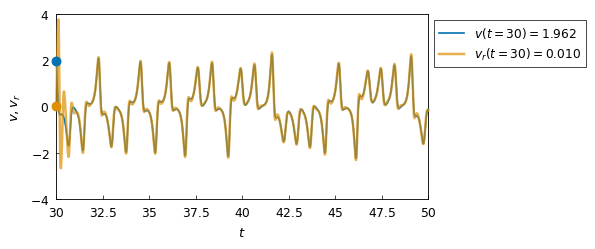

The matplotlib source for this figure:
"""
Lorenz sync
10/12/2024
"""
import numpy as np
import matplotlib.pyplot as plt
import seaborn as sns
import os
import sys

fshow = 1 # Display popup 0: no, 1: yes
### Output setting
fsize = 0   # 0: small size for paper, 1: large size for talk
ext = 'svg' # File extension (pdf, svg, png, etc.)
plotdir = 'plot' # Plot file save directry

datadir = 'data'
plotdir, ext = plotdir + '/', '.' + ext
dfile   = datadir + 'data1.dat'
os.makedirs(plotdir, exist_ok = True) # Make plotdir
if os.path.exists(plotdir) == False:
    sys.exit("plotdir error: %s"%plotdir)

### Lorenz parameter
sigma = 10.0
b = 8.0/3.0
r = 28.0
# r = 0.8
dt = 1.0e-4
tmax, dt_plt = 50.0, 0.5e-2
tmin = 30.0

def lorenz(x0, y0, z0, tmax, dt_plt):
    ntmax = int((tmax + 1.0e-8)/dt) + 1
    n_p = int((tmax + 1.0e-8)/dt_plt) + 1
    t_plt = np.zeros(n_p)
    xyz_plt = np.zeros((3, n_p))
    nt_plt = 0
    xyz = np.array([x0, y0, z0])
    dot_xyz = np.zeros(3)
    for nt in range(ntmax):
        t = nt*dt
        if nt == nt_plt:
            i_p = int((t + 1.0e-8)/dt_plt)
            t_plt[i_p] = t
            xyz_plt[:, i_p] = xyz[:]
            nt_plt = int((t + dt_plt + 1.0e-8)/dt)
        dot_xyz[0] = -sigma*xyz[0] + sigma*xyz[1]
        dot_xyz[1] = r*xyz[0] - xyz[1] - 20.0*xyz[0]*xyz[2]
        dot_xyz[2] = 5.0*xyz[0]*xyz[1] - b*xyz[2]
        xyz[:] = xyz[:] + dot_xyz[:]*dt
    return t_plt, xyz_plt

def lorenz_receive(x0, y0, z0, u_drive, tmin, tmax, dt_plt):
    n_p = int((tmax + 1.0e-8)/dt_plt) + 1 - int(tmin/dt_plt + 1.0e-6)
    t_plt = np.zeros(n_p)
    xyz_plt = np.zeros((3, n_p))
    xyz = np.array([x0, y0, z0])
    dot_xyz = np.zeros(3)
    for nt in range(n_p):
        t = nt*dt_plt
        i_p = int((t + 1.0e-8)/dt_plt)
        t_plt[i_p] = t + tmin
        xyz_plt[:, i_p] = xyz[:]

        dot_xyz[0] = -sigma*xyz[0] + sigma*xyz[1]
        dot_xyz[1] = r*u_drive[nt] - xyz[1] - 20.0*xyz[0]*xyz[2] # input u_drive
        dot_xyz[2] = 5.0*xyz[0]*xyz[1] - b*xyz[2]
        xyz[:] = xyz[:] + dot_xyz[:]*dt_plt
    return t_plt, xyz_plt

t_plt1, xyz_plt1 = lorenz(0.0, 1.0, 0.0, tmax, dt_plt)
t_plt1, xyz_plt1 = t_plt1[int(tmin/dt_plt + 1.0e-6):], xyz_plt1[:, int(tmin/dt_plt + 1.0e-6):]
t_plt2, xyz_plt2 = lorenz_receive(0.0, 0.01, 0.0, xyz_plt1[0], tmin, tmax, dt_plt)

hide_0 = 1 ### Must be 1
if hide_0 == 1: ### Setting of size, label, etc. 
    lt, lx, ly, lz = r'$t$', r'$X$', r'$v, v_r$', r'$Z$' # Use TeX character with r''
    if fsize == 0:
        figs = 1.
        fs1, lw1, ms1 = 1., 1.2, 6.
        tck_s1, alw = 3, 0.625
        ctxt1 = 'paper'
        lpad = [5, 5] # Space between tick label and label
        tpad = [5, 5] # Space between axis and tick label
    else:
        figs = 2.
        fs1, lw1, ms1 = 1.5, 3., 14.
        tck_s1, alw = 7, 1.25
        ctxt1, ext = 'talk', '_talk' + ext
        lpad = [10, 8]
        tpad = [8, 12]

def sns_set(fs, tck_s, alw, ctxt):
    sns.set(
        context = ctxt,  # Fontsize, linewidth ('paper' or 'talk')
        palette = sns.color_palette("colorblind"),
        font = "serif",       # Font
        font_scale = fs,  # Font scale (Changing this to further tweak preset determined by context)
        style = None, 
        # style = "whitegrid",   # White background with grid
        rc = {
        # 'text.usetex': True, 
        # 'text.latex.preamble' : r'\usepackage{txfonts}',   # LaTeX preamble, txfonts: nature font
        'grid.linestyle': '--', 'grid.linewidth': 0, 
        "xtick.direction":"in", "xtick.major.width":0.8*alw, "xtick.major.size":tck_s, 
        "ytick.direction":"in", "ytick.major.width":0.8*alw, "ytick.major.size":tck_s, 
        "axes.linewidth":alw
        }
    )

def set_ticks_digit(arr_in):
    lis_out = [0]*arr_in.size
    for i in range(arr_in.size):
        j = 0
        lis_out[i] = r'$%d'%(np.sign(arr_in[i])*(abs(arr_in[i]) + 1.0e-6))
        while (arr_in[i] + 1.0e-8) % 10.0**j > 1.0e-6:
            if j == 0:
                lis_out[i] = lis_out[i] + r'.'
            lis_out[i] = lis_out[i] + r'%d'%( ( arr_in[i] % 10.0**(j) )*10.0**(-j + 1) + 1.0e-6 )
            j = j - 1
        lis_out[i] = lis_out[i] + r'$'
    return lis_out

def plot_y():
    fig = plt.figure(figsize = (4.8*figs, 2.4*figs), dpi = 100, linewidth = 0)
    ax1 = fig.add_subplot(111)
    ax1.spines["top"].set_linewidth(alw)
    ax1.spines["left"].set_linewidth(alw)
    ax1.spines["bottom"].set_linewidth(alw)
    ax1.spines["right"].set_linewidth(alw)

    ax1.set_xlabel(lt, labelpad = lpad[0]) # Axis label
    ax1.set_ylabel(ly, labelpad = lpad[1])
    xm = [tmin, tmax]
    ax1.set_xlim(xm[0], xm[1]) # Range of axis
    ax1.set_ylim(-4, 4)
    ax1.tick_params(axis = 'x', pad = tpad[0])
    ax1.tick_params(axis = 'y', pad = tpad[1])

    ax1.plot(t_plt1, xyz_plt1[1], lw = lw1, ls = 'solid', color = 'C0', alpha = 1.0, clip_on = False, zorder = 8, label = r'$v(t=30)=%6.3f$'%xyz_plt1[1, 0])

    ax1.plot(t_plt2, xyz_plt2[1], lw = lw1*1.5, ls = 'solid', color = 'C1', alpha = 0.7, clip_on = False, zorder = 8, label = r'$v_r(t=30)=%6.3f$'%xyz_plt2[1, 0])

    ax1.scatter(t_plt1[0], xyz_plt1[1, 0], marker = 'o', s = 40, c = 'C0', clip_on = False, zorder = 10)
    ax1.scatter(t_plt2[0], xyz_plt2[1, 0], marker = 'o', s = 40, c = 'C1', clip_on = False, zorder = 10)

    ax1.set_xticks(ax1.get_xticks(), set_ticks_digit(ax1.get_xticks()))
    ax1.set_yticks(ax1.get_yticks(), set_ticks_digit(ax1.get_yticks()))

    ### Legend
    h1, l1 = ax1.get_legend_handles_labels()
    ax1.legend(h1, l1, bbox_to_anchor = (1.0, 1.0), loc = "upper left", framealpha = 1.0, fancybox=False, edgecolor = "black").get_frame().set_linewidth(alw*0.8)
    ## Save file
    fig.savefig(plotdir + "lorenz_sync" + ext, bbox_inches = "tight")

def plot_xyz():
    fig = plt.figure(figsize = (3.6*figs, 2.4*figs), dpi = 100, linewidth = 0)
    ax1 = fig.add_subplot(111, projection = '3d')
    ax1.set_xlabel(lx) # Axis label
    ax1.set_ylabel(ly)
    ax1.set_zlabel(lz)

    ax1.scatter(xyz_plt1[0, 0], xyz_plt1[1, 0], xyz_plt1[2, 0], marker = '*', c = 'red')
    ax1.plot(xyz_plt1[0], xyz_plt1[1], xyz_plt1[2], lw = lw1*0.25, ls = 'solid', color = 'C0', alpha = 1.0, clip_on = False, zorder = 8, label = r'$y_0=%10.5f$'%xyz_plt1[1, 0])
    # ax1.plot(xyz_plt2[0], xyz_plt2[1], xyz_plt2[2], lw = lw1*0.25, ls = 'solid', color = 'C1', alpha = 0.7, clip_on = False, zorder = 8, label = r'$y_0=%10.5f$'%xyz_plt2[1, 0])

    ### Legend
    # h1, l1 = ax1.get_legend_handles_labels()
    # ax1.legend(h1, l1, bbox_to_anchor = (1.0, 1.0), loc = "upper left", framealpha = 1.0, fancybox=False, edgecolor = "black").get_frame().set_linewidth(alw*0.8)
    ### save
    fig.savefig(plotdir + 'lorenz.jpg', dpi = 600, bbox_inches = 'tight', pad_inches = 0.3)

##=================== main ===================##
if __name__ == '__main__':
    print("start main")
    print("plotdir: ", plotdir, ", ctxt: ", ctxt1)
    print('ntmax, n_p: ', int((tmax + 1.0e-8)/dt), int((tmax + 1.0e-8)/dt_plt))
    print('tmin: ', tmin, ', x0, y0, z0: ', np.round(xyz_plt1[:, 0], 4))
    sns_set(fs1, tck_s1, alw, ctxt1)

    plot_y()
    # plot_xyz()

    if fshow == 1:
        plt.show()
    print("end main")
